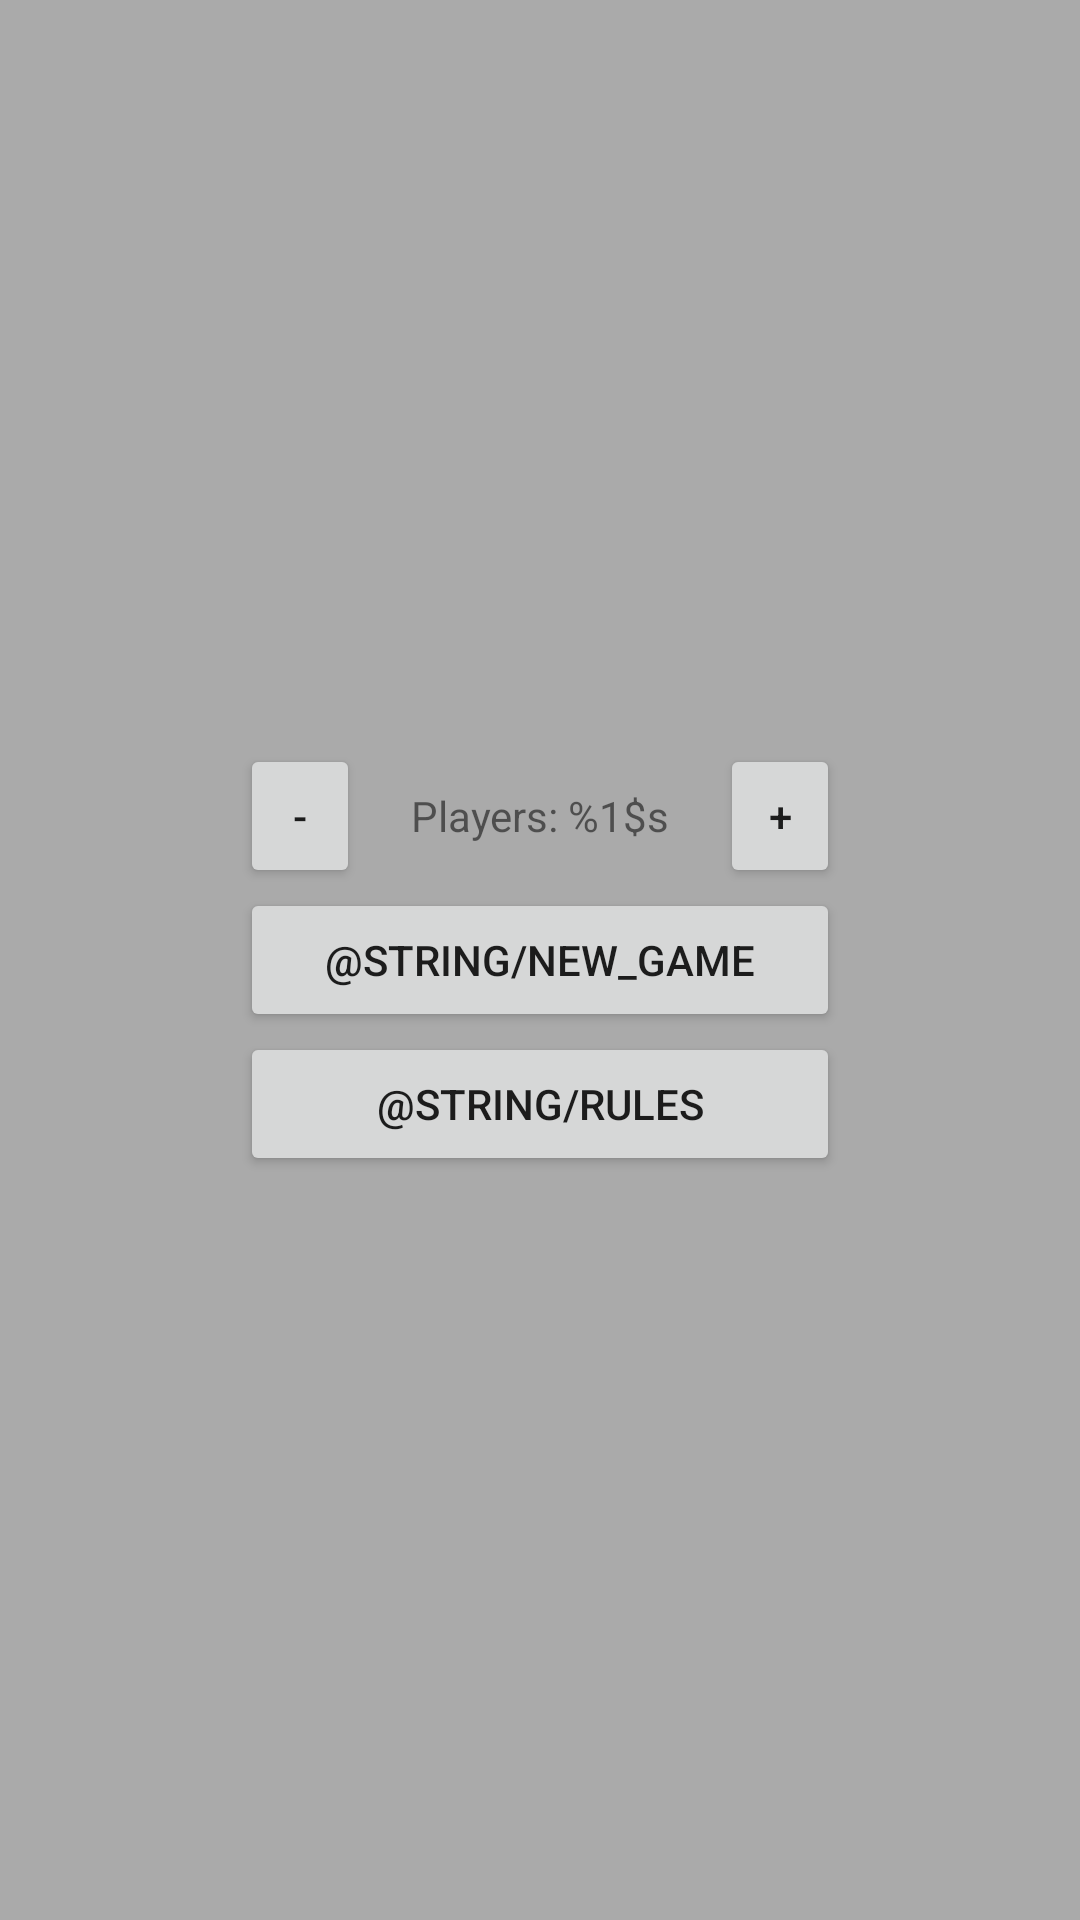

The Android layout XML behind this screen, and the referenced resources:
<!-- AndroidManifest.xml: application theme AppTheme -->
<!-- res/layout/main_layout.xml -->
<LinearLayout xmlns:android="http://schemas.android.com/apk/res/android"
              android:orientation="vertical"
              android:layout_width="match_parent"
              android:layout_height="match_parent"
              android:background="@android:color/darker_gray"
              android:gravity="center">
    <LinearLayout xmlns:android="http://schemas.android.com/apk/res/android"
                  android:orientation="horizontal"
                  android:layout_width="wrap_content"
                  android:layout_height="wrap_content"
                  android:gravity="center">
        <Button android:layout_width="40dp"
                android:layout_height="wrap_content"
                android:layout_centerHorizontal="true"
                android:layout_centerVertical="true"
                android:gravity="center"
                android:text="-"
                android:onClick="reducePlayersCount"/>
        <TextView android:id="@+id/tvPlayers"
                  android:layout_width="120dp"
                  android:layout_height="wrap_content"
                  android:text="@string/players"
                  android:layout_gravity="center_vertical"
                  android:gravity="center"/>
        <Button android:layout_width="40dp"
                android:layout_height="wrap_content"
                android:layout_centerHorizontal="true"
                android:layout_centerVertical="true"
                android:gravity="center"
                android:text="+"
                android:onClick="increasePlayersCount"
        />
    </LinearLayout>
<Button android:layout_width="200dp"
        android:layout_height="wrap_content"
        android:layout_centerHorizontal="true"
        android:layout_centerVertical="true"
        android:gravity="center"
        android:text="@string/new_game"
        android:onClick="newGame"
/>
    <Button android:layout_width="200dp"
            android:layout_height="wrap_content"
            android:layout_centerHorizontal="true"
            android:layout_centerVertical="true"
            android:gravity="center"
            android:text="@string/rules"
    />

</LinearLayout>
<!-- resources referenced by this layout -->
<resources>
  <string name="new_game">Новая игра</string>
  <string name="players">Players: %1$s</string>
  <string name="rules">Правила</string>
  <style name="AppTheme" parent="Theme.AppCompat.Light.DarkActionBar">
          
          <item name="colorPrimary">@color/colorPrimary</item>
          <item name="colorPrimaryDark">@color/colorPrimaryDark</item>
          <item name="colorAccent">@color/colorAccent</item>
      </style>
  <!-- not gathered from this repository: default colours our renderer supplied (Android Studio template values) -->
  <color name="colorPrimary">#FF6200EE</color>
  <color name="colorPrimaryDark">#FF3700B3</color>
  <color name="colorAccent">#FF03DAC5</color>
</resources>
